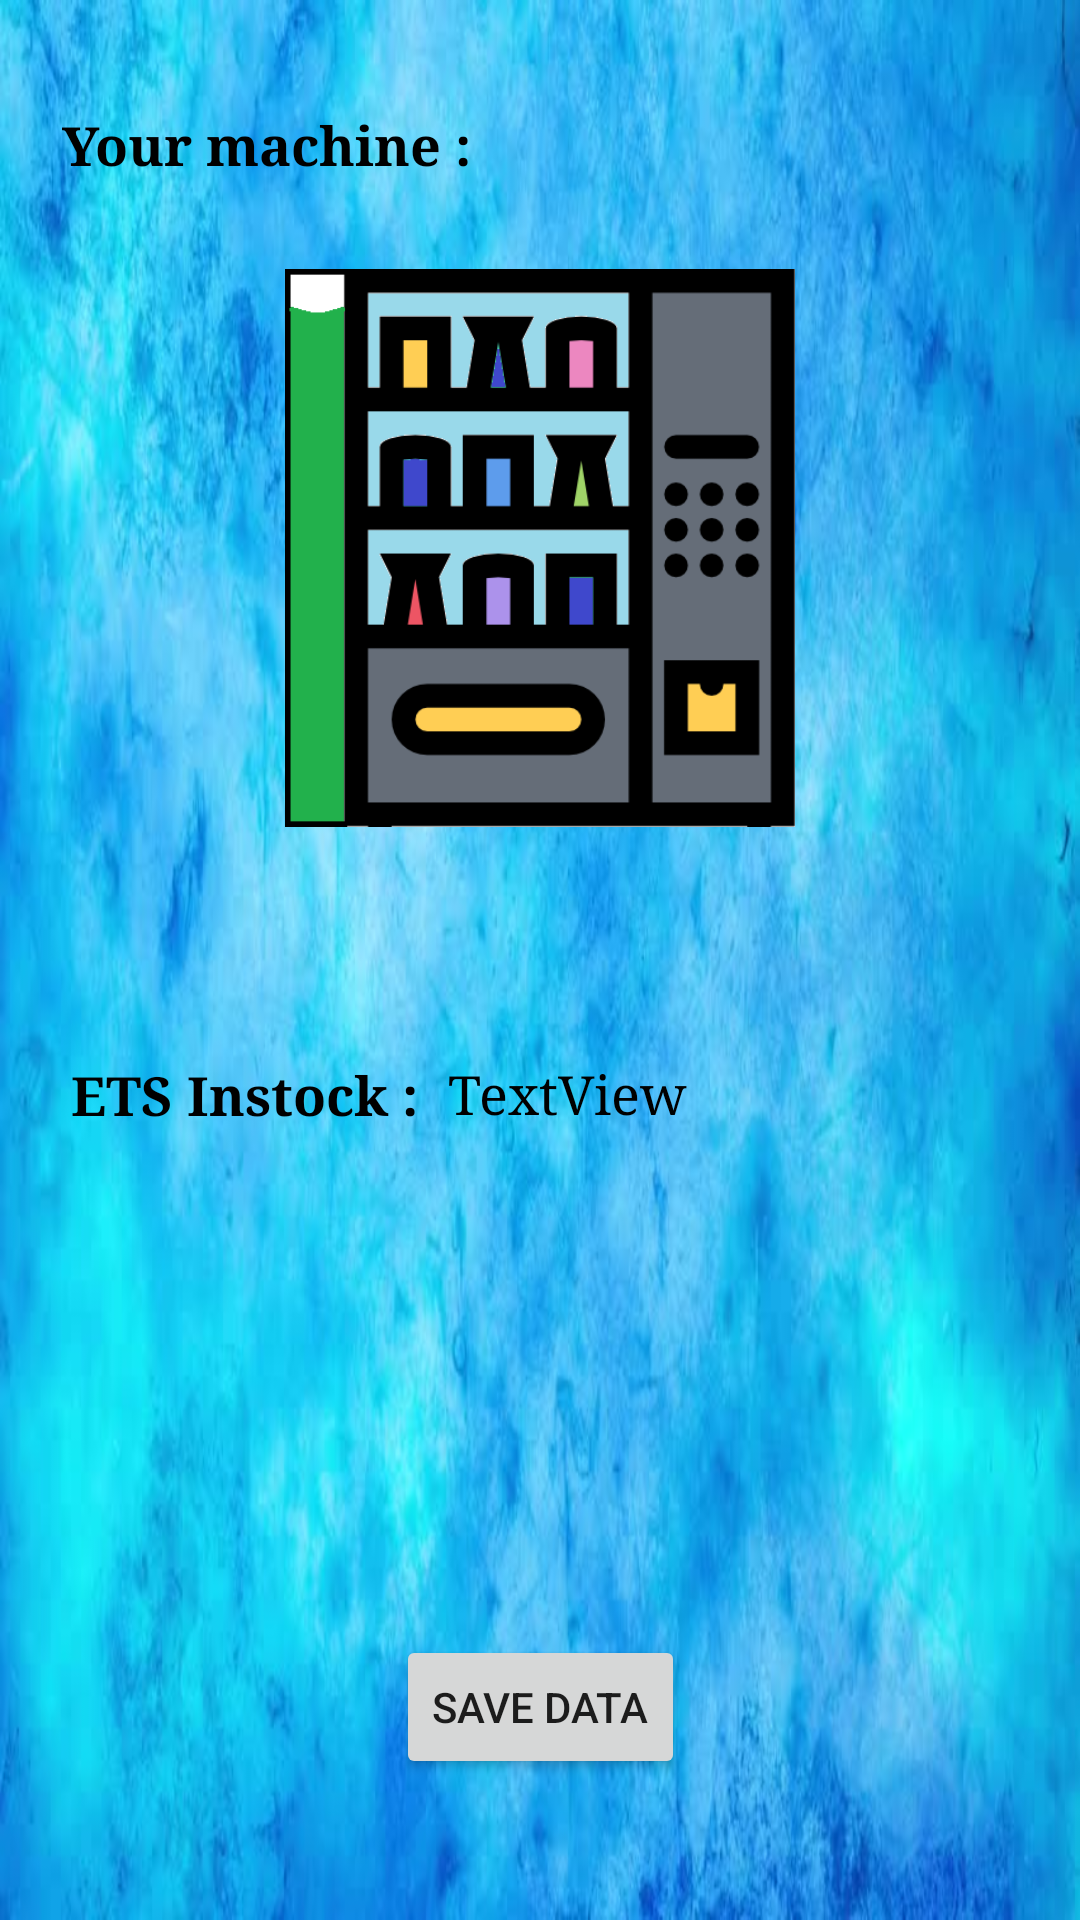

Android layout source for this screen:
<!-- AndroidManifest.xml: application theme Theme.JXEL -->
<!-- res/layout/activity_stock.xml -->
<?xml version="1.0" encoding="utf-8"?>

<androidx.constraintlayout.widget.ConstraintLayout xmlns:android="http://schemas.android.com/apk/res/android"
    xmlns:app="http://schemas.android.com/apk/res-auto"
    xmlns:tools="http://schemas.android.com/tools"
    android:layout_width="match_parent"
    android:layout_height="match_parent"
    android:background="@drawable/bluebg"
    tools:context=".Vendor">

    <TextView
        android:id="@+id/description"
        android:layout_width="wrap_content"
        android:layout_height="wrap_content"
        android:layout_marginTop="36dp"
        android:fontFamily="serif"
        android:text="@string/vendorHealth"
        android:textColor="@color/black"
        android:textSize="18sp"
        android:textStyle="bold"
        app:layout_constraintEnd_toEndOf="parent"
        app:layout_constraintHorizontal_bias="0.093"
        app:layout_constraintStart_toStartOf="parent"
        app:layout_constraintTop_toTopOf="parent" />

    <ImageView
        android:id="@+id/imageView4"
        android:layout_width="170dp"
        android:layout_height="196dp"
        android:layout_marginTop="24dp"
        android:contentDescription="@string/machine"
        app:layout_constraintEnd_toEndOf="parent"
        app:layout_constraintStart_toStartOf="parent"
        app:layout_constraintTop_toBottomOf="@+id/description"
        app:srcCompat="@drawable/fullmachine" />

    <TextView
        android:id="@+id/stock"
        android:layout_width="wrap_content"
        android:layout_height="wrap_content"
        android:layout_marginTop="72dp"
        android:fontFamily="serif"
        android:text="@string/stock"
        android:textColor="@color/black"
        android:textSize="18sp"
        android:textStyle="bold"
        app:layout_constraintEnd_toEndOf="parent"
        app:layout_constraintHorizontal_bias="0.097"
        app:layout_constraintStart_toStartOf="parent"
        app:layout_constraintTop_toBottomOf="@+id/imageView4" />

    <Button
        android:id="@+id/button"
        android:layout_width="wrap_content"
        android:layout_height="wrap_content"
        android:layout_marginBottom="47dp"
        android:text="@string/save"
        app:layout_constraintBottom_toBottomOf="parent"
        app:layout_constraintEnd_toEndOf="parent"
        app:layout_constraintStart_toStartOf="parent" />

    <TextView
        android:id="@+id/lightread"
        android:layout_width="wrap_content"
        android:layout_height="wrap_content"
        android:layout_marginTop="72dp"
        android:fontFamily="serif"
        android:text="TextView"
        android:textColor="@color/black"
        android:textSize="18sp"
        app:layout_constraintEnd_toEndOf="parent"
        app:layout_constraintHorizontal_bias="0.07"
        app:layout_constraintStart_toEndOf="@+id/stock"
        app:layout_constraintTop_toBottomOf="@+id/imageView4" />

</androidx.constraintlayout.widget.ConstraintLayout>
<!-- resources referenced by this layout -->
<resources>
  <!-- drawable bluebg: jpg bitmap (drawable, 44345 bytes) -->
  <!-- drawable fullmachine: png bitmap (drawable, 13190 bytes) -->
  <string name="machine">Your Machine :</string>
  <string name="save">Save Data</string>
  <string name="stock">ETS Instock :</string>
  <string name="vendorHealth">Your machine :  </string>
  <style name="Theme.JXEL" parent="Theme.MaterialComponents.DayNight.DarkActionBar">
          
          <item name="colorPrimary">@color/purple_500</item>
          <item name="colorPrimaryVariant">@color/purple_700</item>
          <item name="colorOnPrimary">@color/white</item>
          
          <item name="colorSecondary">@color/teal_200</item>
          <item name="colorSecondaryVariant">@color/teal_700</item>
          <item name="colorOnSecondary">@color/black</item>
          
          <item name="android:statusBarColor" tools:targetApi="l">?attr/colorPrimaryVariant</item>
          
      </style>
  <!-- not gathered from this repository: default colours our renderer supplied (Android Studio template values) -->
  <color name="purple_500">#FF6200EE</color>
  <color name="purple_700">#FF3700B3</color>
  <color name="teal_200">#FF03DAC5</color>
  <color name="teal_700">#FF018786</color>
  <color name="black">#FF000000</color>
  <color name="white">#FFFFFFFF</color>
</resources>
